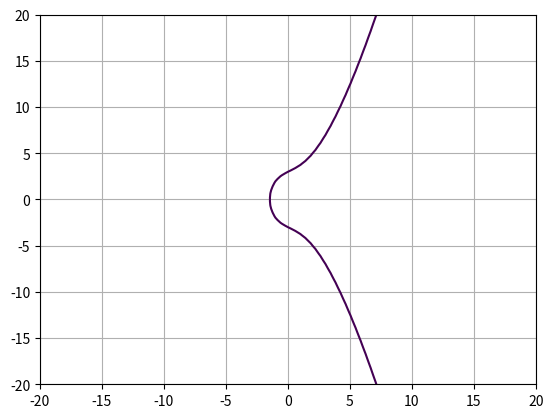

Generate this figure with matplotlib:
import numpy as np
import matplotlib.pyplot as plt


def main():
    a = 4
    b = 9

    y, x = np.ogrid[-20:20:100j, -20:20:100j]
    plt.contour(x.ravel(), y.ravel(), pow(y, 2) - pow(x, 3) - x * a - b, [0])
    plt.grid()
    plt.show()


if __name__ == '__main__':
    main()
